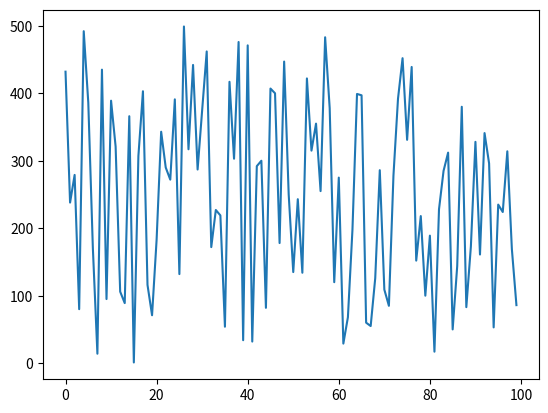

This figure's Python source:
import matplotlib.pyplot as plt
import random

import numpy as np


x = [i for i in range(0,100)]
# y = np.arange(100)
y = random.sample(range(1, 500), 100)

# print(y)
plt.plot(x,y)
plt.savefig('line.png')
# plt.show()